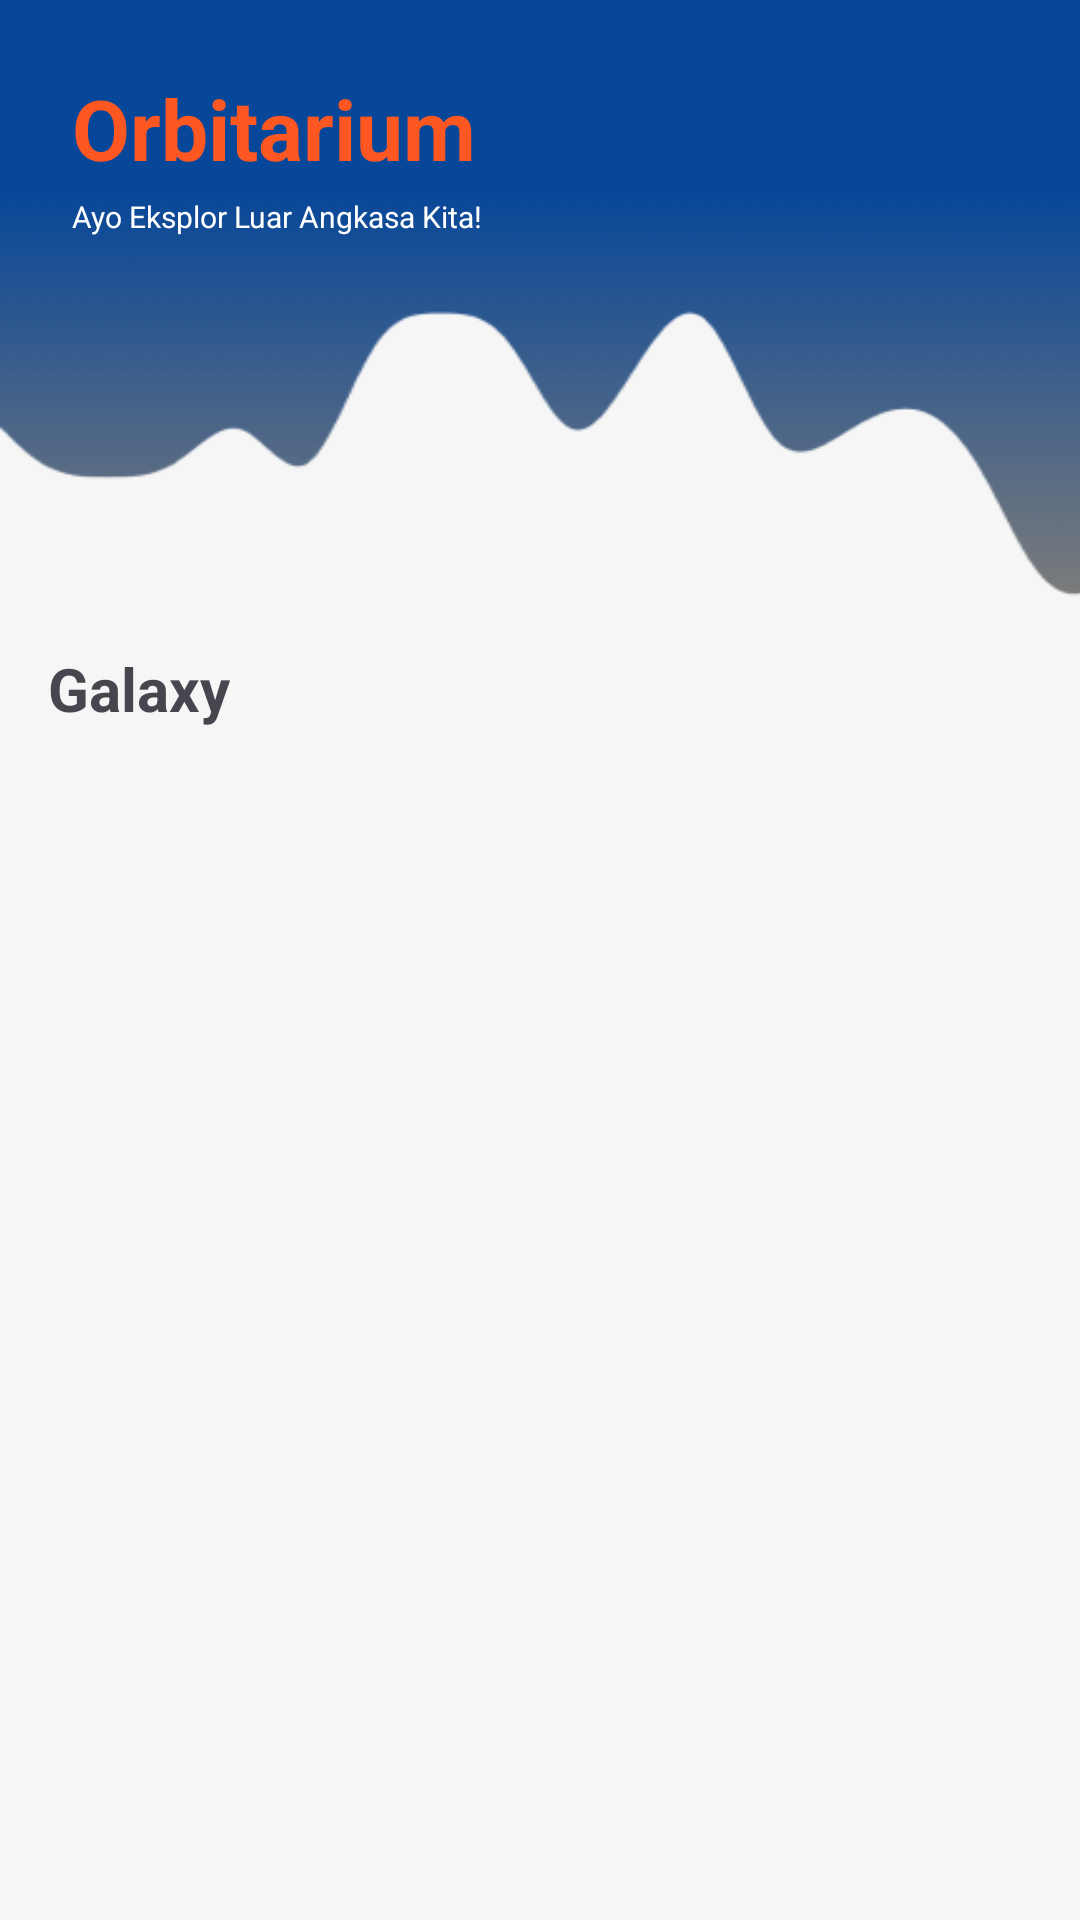

Write the Android layout XML for this screen, with the resource values it uses.
<!-- AndroidManifest.xml: application theme Theme.ProjectOpik -->
<!-- res/layout/activity_home.xml -->
<?xml version="1.0" encoding="utf-8"?>
<LinearLayout
    xmlns:android="http://schemas.android.com/apk/res/android"
    android:layout_width="match_parent"
    android:layout_height="match_parent"
    android:orientation="vertical"
    android:id="@+id/main"
    android:background="#F6F6F6">


    
    <RelativeLayout
        android:layout_width="match_parent"
        android:layout_height="200dp"
        android:background="@drawable/wave">

        
        <LinearLayout
            android:layout_width="match_parent"
            android:layout_height="match_parent"
            android:layout_alignParentBottom="true"
            android:orientation="vertical"
            android:padding="24dp">

            <TextView
                android:layout_width="wrap_content"
                android:layout_height="wrap_content"
                android:text="Orbitarium"
                android:textColor="@color/orange"
                android:textSize="28sp"
                android:textStyle="bold" />

            <TextView
                android:layout_width="wrap_content"
                android:layout_height="wrap_content"
                android:layout_marginTop="4dp"
                android:text="Ayo Eksplor Luar Angkasa Kita!"
                android:textColor="@color/white"
                android:textSize="10sp" />
        </LinearLayout>

        
        <ImageView
            android:layout_width="36dp"
            android:layout_height="36dp"
            android:layout_alignParentEnd="true"
            android:layout_marginTop="30dp"
            android:layout_marginEnd="23dp"
            android:contentDescription="Profile"
            android:src="@drawable/ic_profile"
            android:onClick="profile"/>
    </RelativeLayout>

    <ScrollView
        android:layout_width="match_parent"
        android:layout_height="match_parent"
        android:padding="16dp">

        <LinearLayout
            android:layout_width="match_parent"
            android:layout_height="wrap_content"
            android:orientation="vertical"
            android:spacing="16dp">

            
            <TextView
                android:layout_width="wrap_content"
                android:layout_height="wrap_content"
                android:text="Galaxy"
                android:textSize="20sp"
                android:textStyle="bold"
                android:layout_marginBottom="8dp" />

            <androidx.recyclerview.widget.RecyclerView
                android:layout_width="match_parent"
                android:layout_height="wrap_content"
                android:id="@+id/listGalaxy"
                android:scrollbars="vertical"/>
        </LinearLayout>
    </ScrollView>
</LinearLayout>
<!-- resources referenced by this layout -->
<resources>
  <color name="orange">#FF5722</color>
  <color name="white">#FFFFFFFF</color>
  <!-- drawable wave: png bitmap (drawable, 11497 bytes) -->
  <style name="Theme.ProjectOpik" parent="Base.Theme.ProjectOpik" />
  <style name="Base.Theme.ProjectOpik" parent="Theme.Material3.DayNight.NoActionBar">
          
          
      </style>
</resources>
